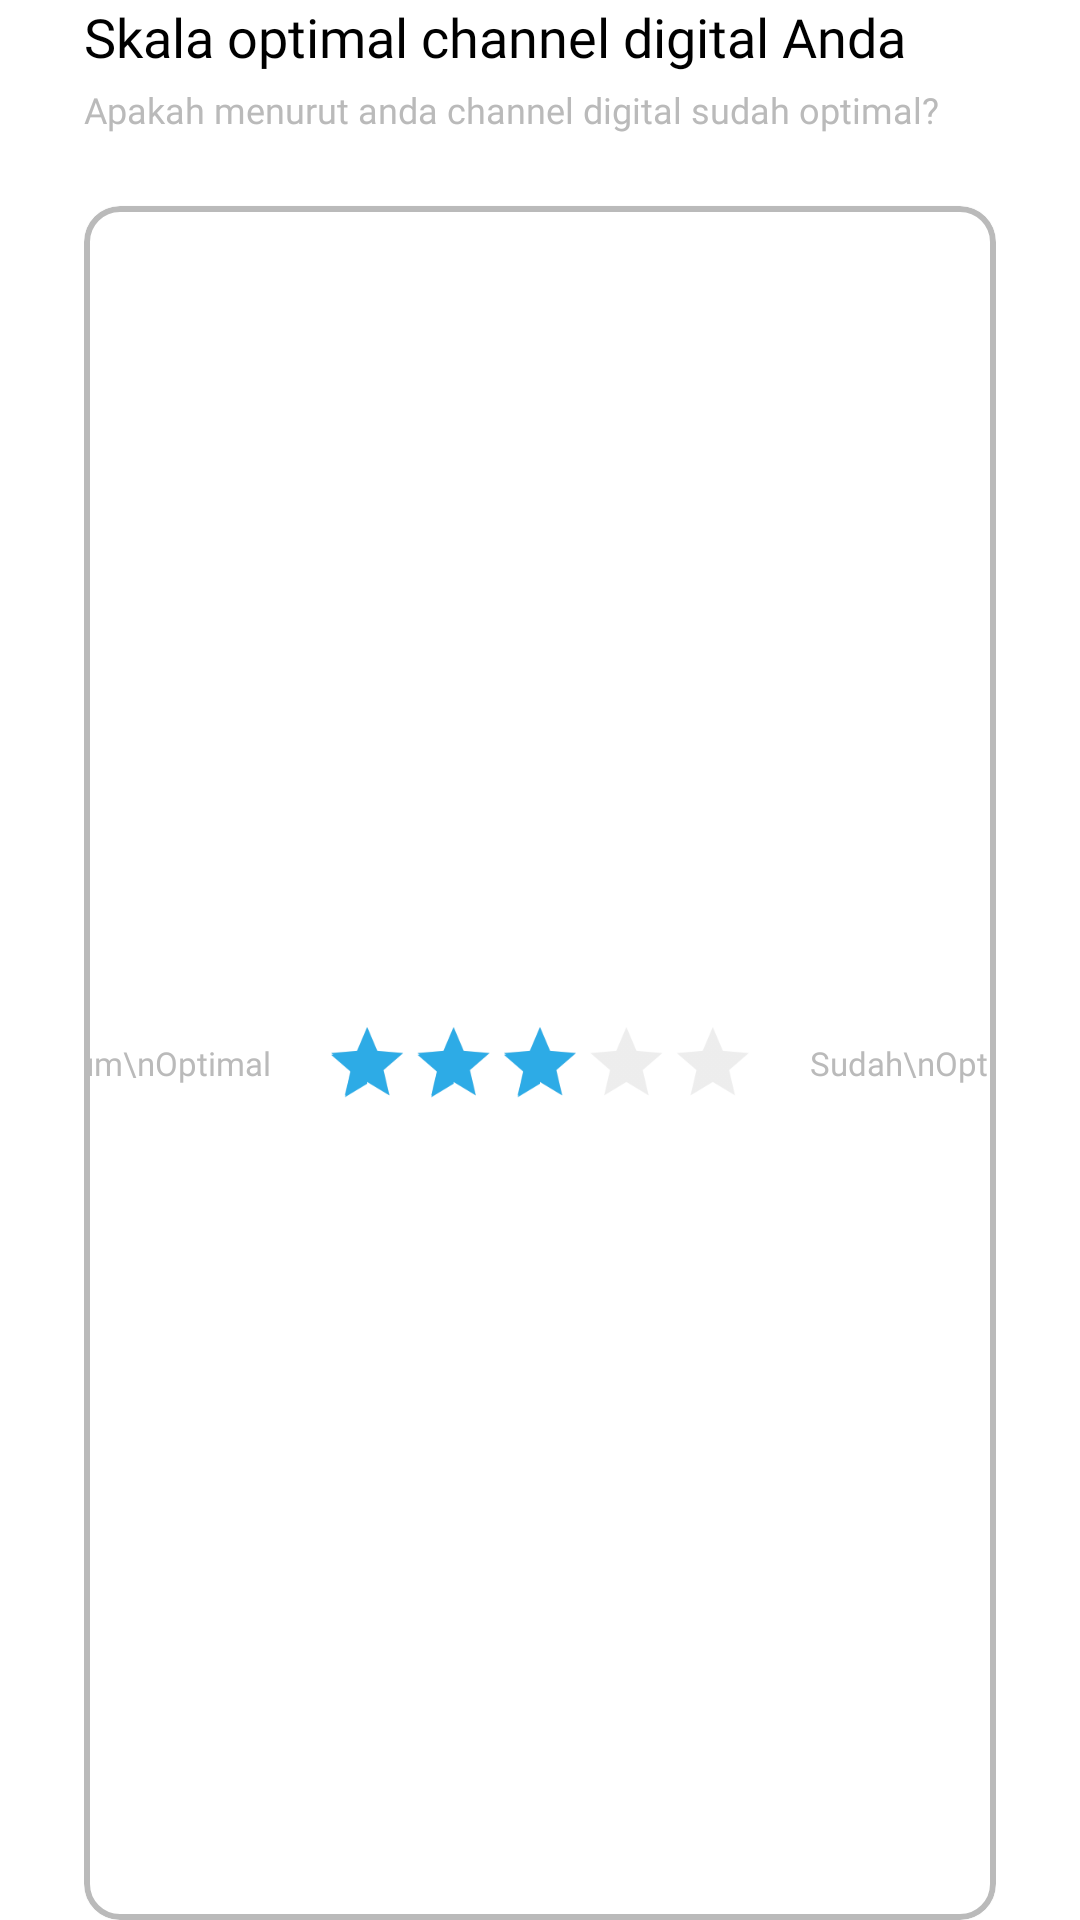

Reconstruct the res/layout file that produces this screen, plus the resources it refers to.
<!-- AndroidManifest.xml: application theme Theme.MultiStepForm -->
<!-- res/layout/fragment_rate_form.xml -->
<?xml version="1.0" encoding="utf-8"?>
<androidx.constraintlayout.widget.ConstraintLayout xmlns:android="http://schemas.android.com/apk/res/android"
    xmlns:app="http://schemas.android.com/apk/res-auto"
    android:layout_width="match_parent"
    android:layout_height="match_parent"
    android:paddingHorizontal="28dp">

    <TextView
        android:id="@+id/tv_form_title"
        android:layout_width="match_parent"
        android:layout_height="wrap_content"
        android:fontFamily="@font/inter_semibold"
        android:text="Skala optimal channel digital Anda"
        android:textColor="@color/black"
        android:textSize="18sp"
        app:layout_constraintTop_toTopOf="parent" />

    <TextView
        android:id="@+id/tv_form_description"
        android:layout_width="match_parent"
        android:layout_height="wrap_content"
        android:layout_marginTop="4dp"
        android:fontFamily="@font/inter_regular"
        android:text="Apakah menurut anda channel digital sudah optimal?"
        android:textColor="@color/gray"
        android:textSize="12sp"
        app:layout_constraintTop_toBottomOf="@id/tv_form_title" />

    <com.google.android.material.card.MaterialCardView
        android:layout_width="match_parent"
        android:layout_height="0dp"
        android:layout_marginTop="24dp"
        app:layout_constraintBottom_toBottomOf="parent"
        app:layout_constraintTop_toBottomOf="@id/tv_form_description"
        app:strokeColor="@color/gray"
        app:cardCornerRadius="12dp"
        app:strokeWidth="2dp">

        <androidx.constraintlayout.widget.ConstraintLayout
            android:layout_width="match_parent"
            android:layout_height="wrap_content"
            android:layout_gravity="center"
            android:orientation="horizontal">

            <TextView
                android:id="@+id/tv_rate_start"
                android:layout_width="wrap_content"
                android:layout_height="match_parent"
                android:layout_gravity="start"
                android:fontFamily="@font/inter_semibold"
                android:text="Belum\nOptimal"
                android:textColor="@color/gray"
                android:textSize="11sp"
                app:layout_constraintBottom_toBottomOf="parent"
                app:layout_constraintEnd_toStartOf="@id/rb_form_input"
                app:layout_constraintTop_toTopOf="parent" />

            <androidx.appcompat.widget.AppCompatRatingBar
                android:id="@+id/rb_form_input"
                android:layout_width="wrap_content"
                android:layout_height="wrap_content"
                android:isIndicator="false"
                android:max="5"
                android:rating="3"
                android:scaleX=".8"
                android:scaleY=".8"
                android:theme="@style/MyRatingBar"
                style="?android:attr/ratingBarStyleIndicator"
                android:progressTint="@color/primary_color"
                app:layout_constraintTop_toTopOf="parent"
                app:layout_constraintTop_toBottomOf="parent"
                app:layout_constraintEnd_toEndOf="parent"
                app:layout_constraintStart_toStartOf="parent" />

            <TextView
                android:id="@+id/tv_rate_end"
                android:layout_width="wrap_content"
                android:layout_height="wrap_content"
                android:fontFamily="@font/inter_semibold"
                android:text="Sudah\nOptimal"
                android:textColor="@color/gray"
                android:textSize="11sp"
                app:layout_constraintBottom_toBottomOf="parent"
                app:layout_constraintStart_toEndOf="@id/rb_form_input"
                app:layout_constraintTop_toTopOf="parent" />

        </androidx.constraintlayout.widget.ConstraintLayout>

    </com.google.android.material.card.MaterialCardView>

</androidx.constraintlayout.widget.ConstraintLayout>
<!-- resources referenced by this layout -->
<resources>
  <color name="black">#FF000000</color>
  <color name="gray">#BABABA</color>
  <color name="primary_color">#2DABE6</color>
  <style name="MyRatingBar" parent="@android:style/Widget.RatingBar">
          <item name="android:minHeight">15dp</item>
          <item name="android:maxHeight">15dp</item>
          <item name="colorControlNormal">@color/gray</item>
          <item name="colorControlActivated">@color/primary_color</item>
      </style>
  <style name="Theme.MultiStepForm" parent="Theme.MaterialComponents.DayNight.DarkActionBar">
          
          <item name="colorPrimary">@color/purple_500</item>
          <item name="colorPrimaryVariant">@color/purple_700</item>
          <item name="colorOnPrimary">@color/white</item>
          
          <item name="colorSecondary">@color/teal_200</item>
          <item name="colorSecondaryVariant">@color/teal_700</item>
          <item name="colorOnSecondary">@color/black</item>
          
          <item name="android:statusBarColor" tools:targetApi="l">?attr/colorPrimaryVariant</item>
          
      </style>
  <color name="purple_500">#FF6200EE</color>
  <color name="purple_700">#FF3700B3</color>
  <color name="white">#FFFFFFFF</color>
  <color name="teal_200">#FF03DAC5</color>
  <color name="teal_700">#FF018786</color>
</resources>
